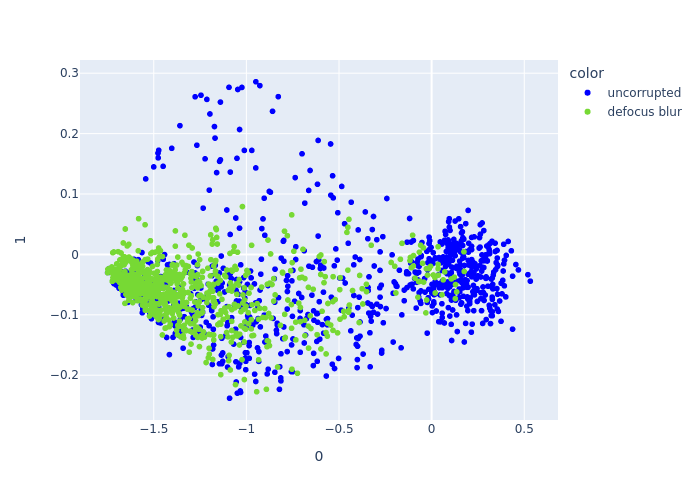

The data file committed next to this chart (first rows):
0, 1, labels, names
-1.797, -0.03369, train, crop_00025_CHOZN_1B6_002_XY079_DIC.tif
0.7124, 0.01705, train, crop_00020_PHX26_1D1_001_XY068_DIC.tif
0.5176, 0.02403, train, crop_00036_PHX26_1D4_001_XY085_DIC.tif
0.5459, -0.01873, train, crop_00024_CHOZN_1B7_001_XY024_DIC.tif
0.7351, -0.07528, train, crop_00054_CHOZN_1B6_001_XY018_DIC.tif
-0.4643, -0.08637, train, crop_00057_PHX26_1D4_001_XY046_DIC.tif
0.7202, -0.03856, train, crop_00001_CHOZN_1B5_001_XY010_DIC.tif
-1.633, -0.05809, train, crop_00019_PHX26_1D2_001_XY068_DIC.tif
0.3329, -0.008407, train, crop_00043_CHOZN_1B5_001_XY099_DIC.tif
0.8049, -0.02046, train, crop_00037_CHOZN_1B7_001_XY068_DIC.tif
-0.2095, -0.05043, train, crop_00013_CHOZN_1B6_001_XY100_DIC.tif
-0.5846, -0.04938, train, crop_00061_PHX26_1D2_001_XY066_DIC.tif
0.6376, -0.0357, train, crop_00017_CHOZN_1B5_001_XY067_DIC.tif
-0.8671, 0.3951, train, crop_00036_PHX26_1D4_001_XY011_DIC.tif
-0.2418, 0.09865, train, crop_00017_PHX26_1D1_001_XY004_DIC.tif
-0.6216, 0.1683, train, crop_00016_CHOZN_1B5_001_XY054_DIC.tif
0.05545, -0.2364, train, crop_00044_CHOZN_1B7_001_XY027_DIC.tif
-0.7347, -0.2257, train, crop_00039_PHX26_1D4_001_XY077_DIC.tif
0.3198, -0.04219, train, crop_00026_PHX26_1D3_001_XY066_DIC.tif
0.3743, 0.3261, train, crop_00035_CHOZN_1B6_002_XY089_DIC.tif
-0.2288, -0.059, train, crop_00033_CHOZN_1B7_001_XY040_DIC.tif
-1.333, -0.1423, train, crop_00003_PHX26_1D2_001_XY052_DIC.tif
0.4776, 0.09398, train, crop_00043_CHOZN_1B5_001_XY075_DIC.tif
0.09888, -0.001276, train, crop_00017_PHX26_1D2_001_XY025_DIC.tif
0.518, -0.04419, train, crop_00012_CHOZN_1B6_001_XY023_DIC.tif
-0.3752, -0.1785, train, crop_00020_PHX26_1D2_001_XY079_DIC.tif
-0.5453, -0.1924, train, crop_00027_PHX26_1D2_001_XY078_DIC.tif
0.6918, -0.04086, train, crop_00021_PHX26_1D3_001_XY081_DIC.tif
0.6626, 0.05338, train, crop_00003_CHOZN_1B6_002_XY077_DIC.tif
0.2206, -0.07665, train, crop_00015_CHOZN_1B5_001_XY020_DIC.tif
-1.739, 0.01285, train, crop_00018_PHX26_1D4_001_XY082_DIC.tif
0.5064, -0.08185, train, crop_00006_PHX26_1D1_001_XY068_DIC.tif
0.5652, -0.06447, train, crop_00018_CHOZN_1B6_001_XY099_DIC.tif
-1.345, -0.02258, train, crop_00018_PHX26_1D3_001_XY050_DIC.tif
-0.2318, -0.06384, train, crop_00009_CHOZN_1B5_001_XY049_DIC.tif
0.2714, 0.04506, train, crop_00030_CHOZN_1B5_001_XY054_DIC.tif
-0.5094, -0.2113, train, crop_00034_PHX26_1D1_001_XY068_DIC.tif
0.2219, -0.03416, train, crop_00050_CHOZN_1B5_001_XY022_DIC.tif
0.4565, -0.04274, train, crop_00062_CHOZN_1B6_002_XY054_DIC.tif
0.4016, 0.1722, train, crop_00039_PHX26_1D1_001_XY016_DIC.tif
-0.8338, -0.2361, train, crop_00000_CHOZN_1B5_001_XY047_DIC.tif
0.4314, -0.05114, train, crop_00058_PHX26_1D4_001_XY068_DIC.tif
0.4256, 0.01683, train, crop_00047_PHX26_1D1_001_XY021_DIC.tif
0.5039, -0.1134, train, crop_00063_CHOZN_1B6_002_XY083_DIC.tif
0.8486, 0.01757, train, crop_00052_PHX26_1D2_001_XY046_DIC.tif
-1.406, -0.05154, train, crop_00060_PHX26_1D2_001_XY043_DIC.tif
-0.6447, -0.1847, train, crop_00049_PHX26_1D4_001_XY077_DIC.tif
-0.9199, -0.3011, train, crop_00008_PHX26_1D4_001_XY064_DIC.tif
0.3316, -0.04893, train, crop_00010_PHX26_1D2_001_XY047_DIC.tif
-0.1963, -0.1599, train, crop_00030_CHOZN_1B6_002_XY089_DIC.tif
-1.003, -0.2287, train, crop_00037_PHX26_1D3_001_XY084_DIC.tif
0.9556, -0.1856, train, crop_00035_CHOZN_1B5_001_XY049_DIC.tif
-0.7872, -0.148, train, crop_00017_PHX26_1D2_001_XY074_DIC.tif
-0.9008, -0.2595, train, crop_00011_PHX26_1D4_001_XY075_DIC.tif
0.7254, -0.01027, train, crop_00056_CHOZN_1B7_001_XY081_DIC.tif
0.4412, 0.06568, train, crop_00001_CHOZN_1B7_001_XY024_DIC.tif
0.7037, -0.03286, train, crop_00000_CHOZN_1B6_001_XY013_DIC.tif
-0.2643, -0.006944, train, crop_00003_PHX26_1D3_001_XY040_DIC.tif
0.4852, -0.08493, train, crop_00010_CHOZN_1B7_001_XY040_DIC.tif
-0.8058, -0.2781, train, crop_00010_CHOZN_1B6_002_XY007_DIC.tif
... 2,040 more rows
